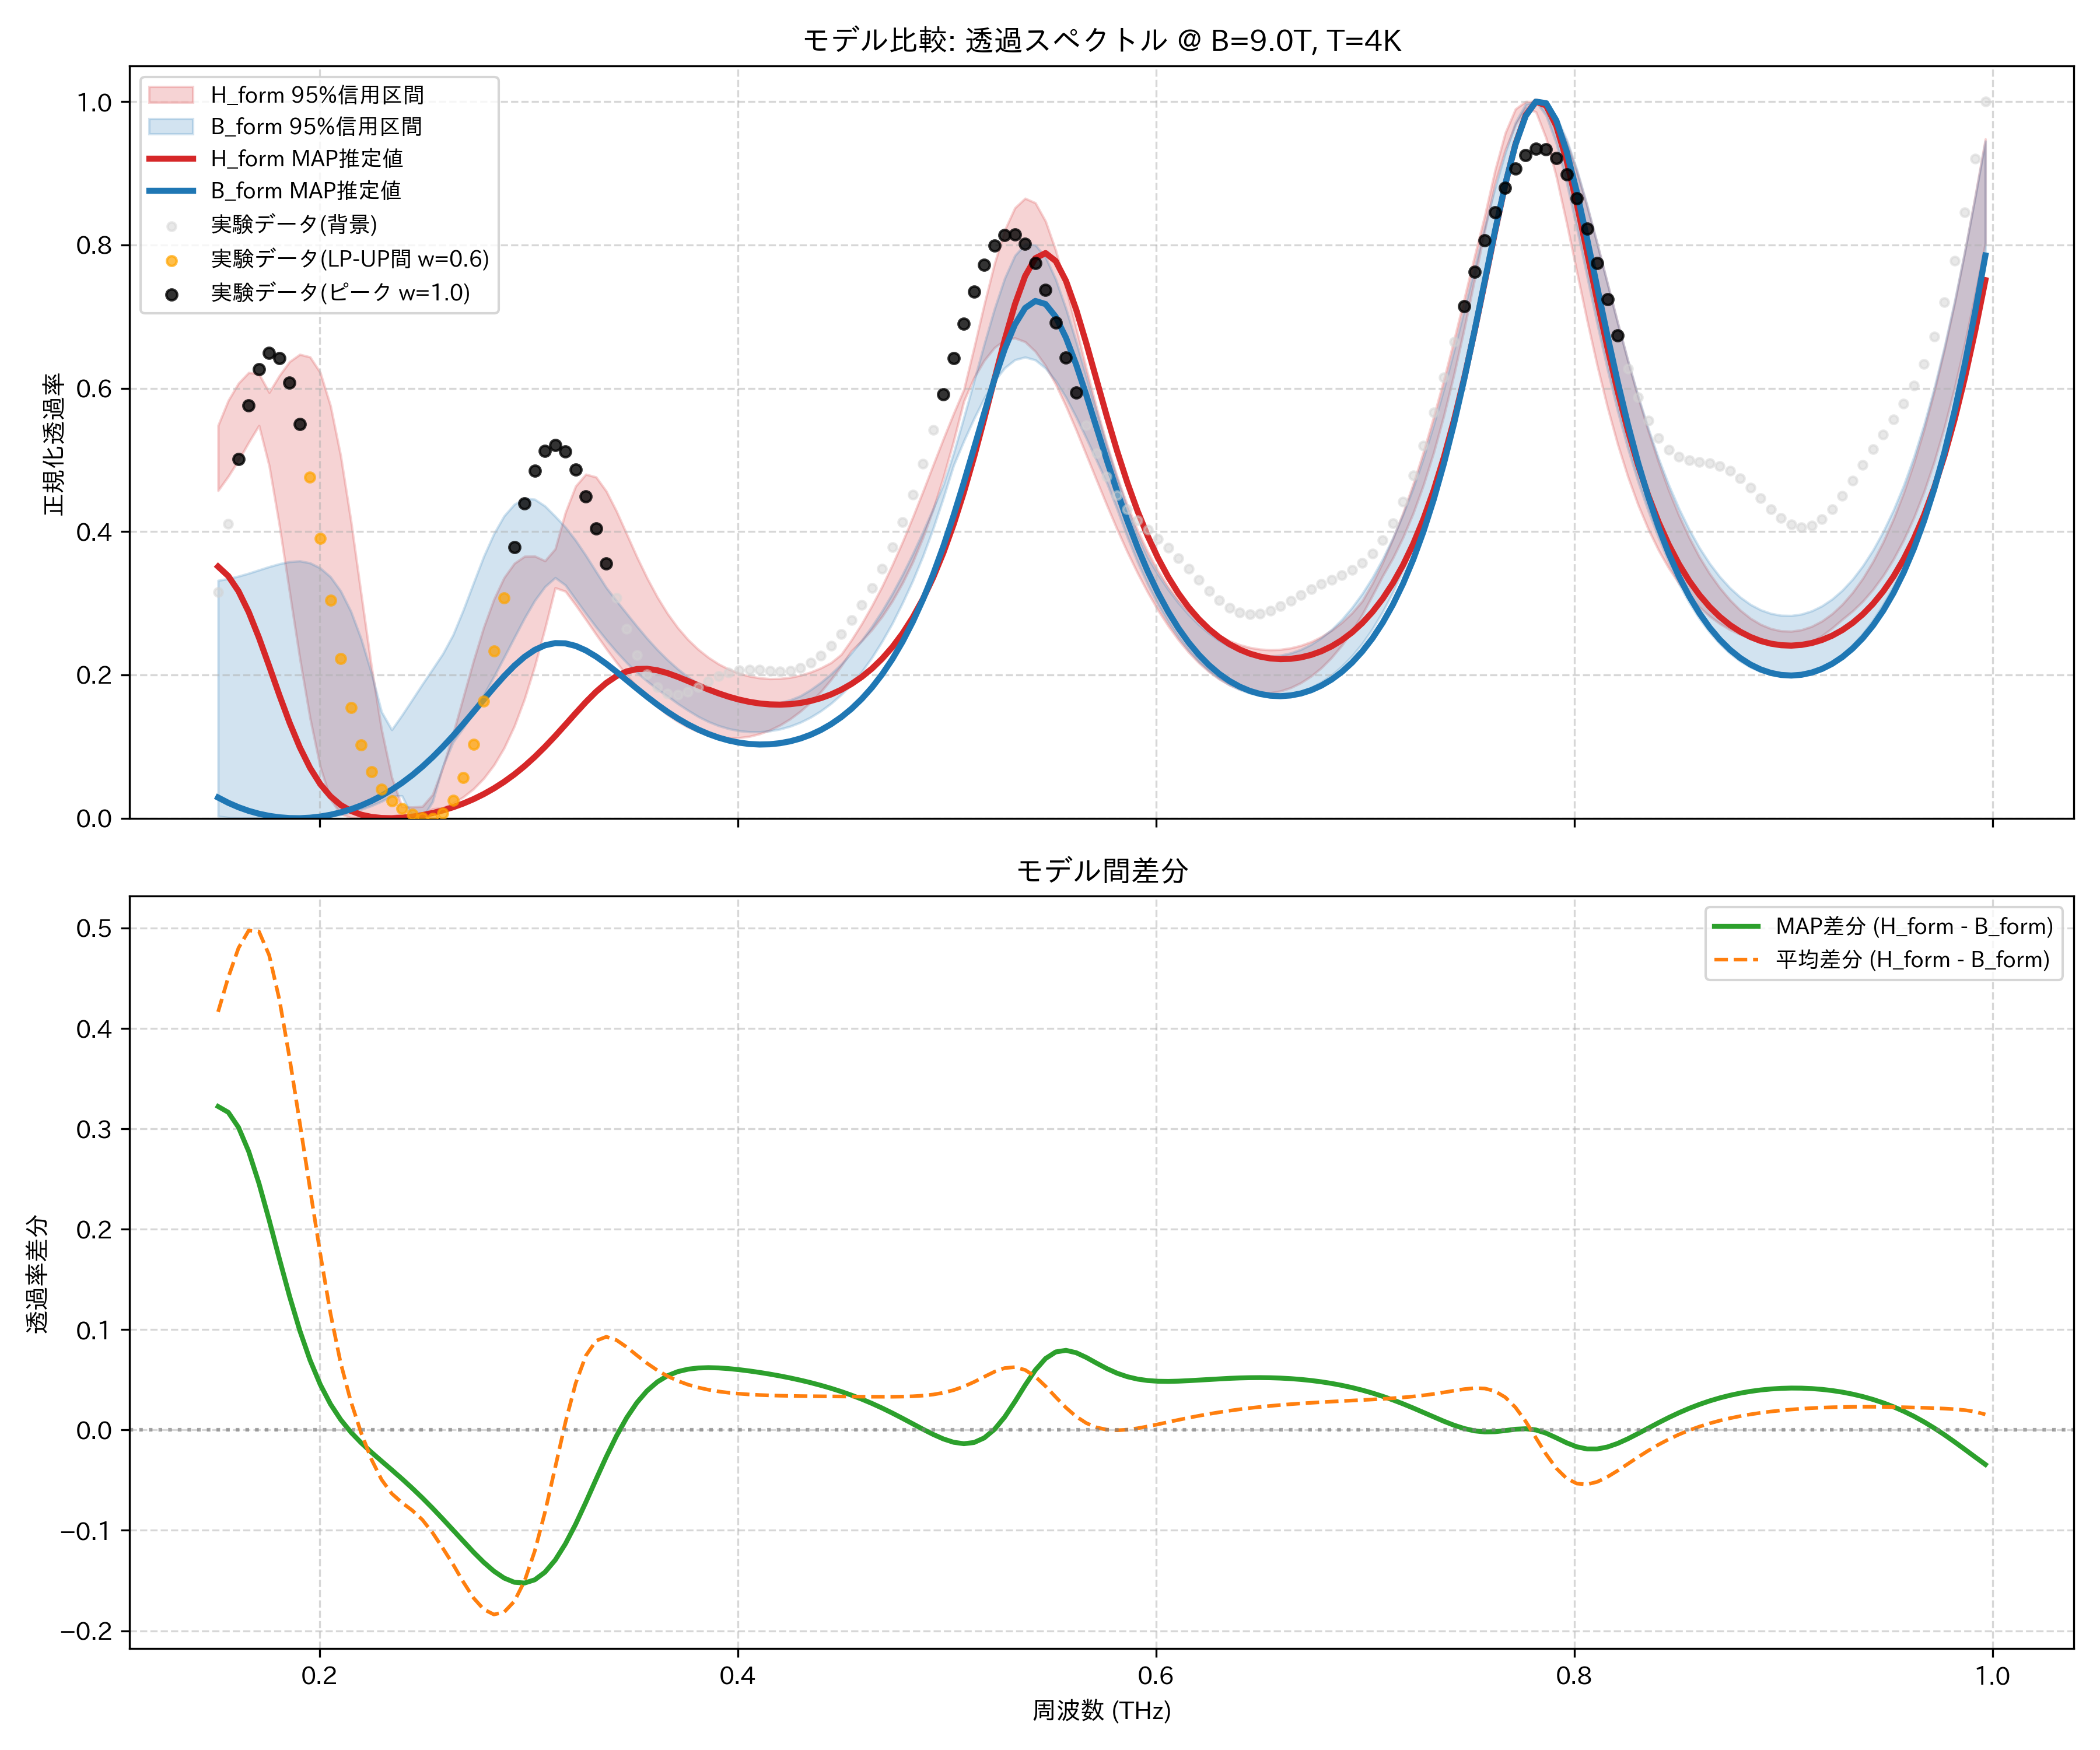

The data file committed next to this chart (first rows):
frequency_thz, H_form_mean, H_form_map, H_form_lower_95, H_form_upper_95, B_form_mean, B_form_map, B_form_lower_95, B_form_upper_95, observed_normalized
0.1514, 0.5104, 0.3511, 0.4573, 0.5481, 0.09393, 0.02887, 0.002784, 0.3318, 0.3157
0.1563, 0.5411, 0.3379, 0.4771, 0.583, 0.09003, 0.02151, 0.0008487, 0.3343, 0.4105
0.1612, 0.5677, 0.3167, 0.4996, 0.607, 0.0875, 0.01532, 0.0, 0.3377, 0.501
0.1661, 0.5838, 0.2876, 0.5245, 0.622, 0.08619, 0.01025, 0.0, 0.3418, 0.5758
0.171, 0.5825, 0.2519, 0.548, 0.6199, 0.08594, 0.006252, 0.0, 0.3464, 0.6267
0.1759, 0.5596, 0.2123, 0.4918, 0.5942, 0.08657, 0.003269, 0.0002093, 0.351, 0.6492
0.1808, 0.5166, 0.1717, 0.4086, 0.6177, 0.08789, 0.001256, 0.001286, 0.355, 0.6423
0.1856, 0.4601, 0.1332, 0.3151, 0.6371, 0.08969, 0.0001752, 0.0003999, 0.358, 0.608
0.1905, 0.3976, 0.09896, 0.2229, 0.6472, 0.09174, 0.0, 0.0, 0.359, 0.5504
0.1954, 0.3338, 0.07028, 0.1396, 0.6436, 0.0938, 0.0007126, 0.0, 0.3562, 0.4755
0.2003, 0.2712, 0.04759, 0.07154, 0.6219, 0.09556, 0.002306, 0.000715, 0.3491, 0.3906
0.2052, 0.2129, 0.03058, 0.02649, 0.5756, 0.09674, 0.004785, 0.00232, 0.3368, 0.3039
0.2101, 0.1636, 0.01846, 0.006086, 0.5057, 0.09701, 0.008165, 0.004774, 0.317, 0.2231
0.2149, 0.1244, 0.01024, 0.000668, 0.4152, 0.0961, 0.01247, 0.008072, 0.2886, 0.1547
0.2198, 0.09113, 0.004962, 0.0, 0.3133, 0.09388, 0.01774, 0.01224, 0.2503, 0.1019
0.2247, 0.0614, 0.001847, 0.0, 0.2127, 0.09045, 0.024, 0.01733, 0.2031, 0.06473
0.2296, 0.03698, 0.000321, 0.000559, 0.1238, 0.08644, 0.03132, 0.02347, 0.1484, 0.04024
0.2345, 0.01982, 0.0, 0.002702, 0.05716, 0.08321, 0.03974, 0.03076, 0.1235, 0.02433
0.2394, 0.01053, 0.0006425, 0.005754, 0.01626, 0.08298, 0.04931, 0.03116, 0.1438, 0.01342
0.2443, 0.008239, 0.002107, 0.0, 0.01549, 0.0883, 0.06008, 0.00268, 0.1653, 0.00546
0.2491, 0.01155, 0.00432, 0.004912, 0.01654, 0.1011, 0.07206, 0.0, 0.187, 0.0004154
0.254, 0.01926, 0.007252, 0.01306, 0.03307, 0.1217, 0.08526, 0.02313, 0.2082, 0.0
0.2589, 0.0321, 0.01091, 0.01435, 0.07112, 0.1499, 0.09962, 0.07226, 0.2296, 0.007127
0.2638, 0.05071, 0.01532, 0.0209, 0.1179, 0.1846, 0.1151, 0.1062, 0.2559, 0.02511
0.2687, 0.07223, 0.02053, 0.0296, 0.1688, 0.2236, 0.1314, 0.1258, 0.2905, 0.05673
0.2736, 0.09577, 0.0266, 0.04088, 0.2196, 0.263, 0.1483, 0.1478, 0.3281, 0.1032
0.2785, 0.1207, 0.03362, 0.05546, 0.2663, 0.2994, 0.1654, 0.1719, 0.3651, 0.1634
0.2833, 0.1467, 0.04166, 0.07413, 0.3055, 0.3305, 0.1823, 0.1977, 0.3969, 0.2336
0.2882, 0.1739, 0.05081, 0.09807, 0.3357, 0.3554, 0.1983, 0.2247, 0.4218, 0.3077
0.2931, 0.2029, 0.06115, 0.1285, 0.3557, 0.3736, 0.2129, 0.2522, 0.4381, 0.3785
0.298, 0.2345, 0.07275, 0.1665, 0.3654, 0.385, 0.2252, 0.2793, 0.4463, 0.4395
0.3029, 0.2691, 0.08561, 0.2123, 0.3657, 0.3897, 0.2349, 0.3038, 0.445, 0.4851
0.3078, 0.3061, 0.09967, 0.2649, 0.3592, 0.3879, 0.2413, 0.3231, 0.4356, 0.5126
0.3127, 0.3431, 0.1148, 0.3215, 0.3758, 0.3804, 0.2444, 0.3356, 0.4213, 0.521
0.3175, 0.3757, 0.1306, 0.3167, 0.4267, 0.3681, 0.244, 0.3252, 0.4061, 0.5114
0.3224, 0.3984, 0.1466, 0.2975, 0.4634, 0.3521, 0.2405, 0.3053, 0.3877, 0.4864
0.3273, 0.4074, 0.1621, 0.2772, 0.4799, 0.3334, 0.2342, 0.2856, 0.3666, 0.4494
0.3322, 0.4022, 0.1764, 0.2565, 0.4761, 0.3134, 0.2256, 0.2668, 0.3441, 0.4044
0.3371, 0.3857, 0.1887, 0.2364, 0.4563, 0.2929, 0.2155, 0.2489, 0.3218, 0.3558
0.342, 0.3622, 0.1983, 0.2174, 0.4283, 0.2727, 0.2043, 0.2322, 0.3033, 0.3078
0.3468, 0.3359, 0.2048, 0.1995, 0.3964, 0.2534, 0.1926, 0.2169, 0.2855, 0.2641
0.3517, 0.3097, 0.2082, 0.1832, 0.3645, 0.2354, 0.1809, 0.2033, 0.2678, 0.2277
0.3566, 0.2853, 0.2085, 0.1686, 0.335, 0.2189, 0.1694, 0.1911, 0.2508, 0.2004
0.3615, 0.2635, 0.2064, 0.1556, 0.3085, 0.2041, 0.1585, 0.1801, 0.2351, 0.1827
0.3664, 0.2445, 0.2025, 0.1443, 0.2853, 0.1909, 0.1484, 0.1703, 0.2209, 0.1738
0.3713, 0.2282, 0.1973, 0.1348, 0.2657, 0.1794, 0.1392, 0.1598, 0.2083, 0.1723
0.3762, 0.2146, 0.1914, 0.127, 0.2492, 0.1695, 0.1309, 0.1505, 0.1972, 0.176
0.381, 0.2034, 0.1854, 0.1208, 0.2356, 0.1611, 0.1237, 0.1418, 0.1877, 0.1828
0.3859, 0.1943, 0.1796, 0.1162, 0.2243, 0.1542, 0.1175, 0.1347, 0.1797, 0.1907
0.3908, 0.1871, 0.1742, 0.1133, 0.2151, 0.1488, 0.1124, 0.1291, 0.1731, 0.198
0.3957, 0.1817, 0.1695, 0.112, 0.2078, 0.1447, 0.1084, 0.1248, 0.1679, 0.2035
0.4006, 0.178, 0.1655, 0.1123, 0.2022, 0.1419, 0.1055, 0.122, 0.164, 0.2067
0.4055, 0.1758, 0.1624, 0.1141, 0.1983, 0.1405, 0.1036, 0.1205, 0.1613, 0.2077
0.4104, 0.1752, 0.1602, 0.1177, 0.1958, 0.1403, 0.1029, 0.1205, 0.16, 0.207
0.4152, 0.1759, 0.1589, 0.1229, 0.1946, 0.1415, 0.1032, 0.1217, 0.1598, 0.2056
0.4201, 0.1781, 0.1585, 0.1298, 0.1949, 0.144, 0.1047, 0.1243, 0.1612, 0.2049
0.425, 0.1817, 0.1592, 0.1385, 0.1965, 0.1478, 0.1073, 0.1283, 0.165, 0.2059
0.4299, 0.1868, 0.1608, 0.1491, 0.1994, 0.1531, 0.1112, 0.1337, 0.1707, 0.2097
0.4348, 0.1935, 0.1636, 0.1617, 0.2038, 0.1598, 0.1165, 0.1408, 0.1793, 0.2167
0.4397, 0.2017, 0.1676, 0.1764, 0.2096, 0.1682, 0.1231, 0.1496, 0.1894, 0.2271
... 114 more rows
